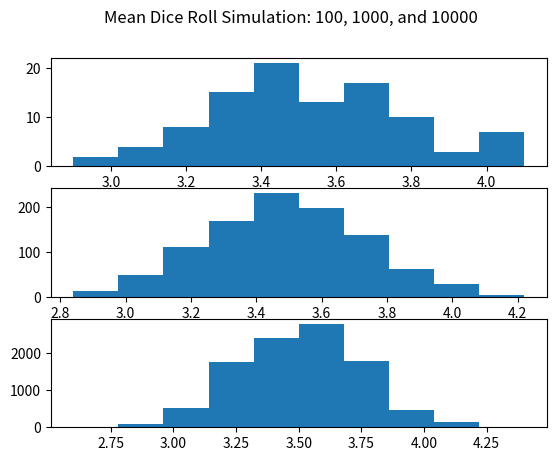

Here is the Python script that generated this plot:
import numpy as np
import pandas as pd
import matplotlib.pyplot as plt
%matplotlib inline

die = pd.DataFrame(
    {
        'Face': np.arange(1, 7),
    }
)
np.mean(die.sample(50, replace=True))

def face_mean_sim(nsim):
    """Simulates nsim repetions of 50 dice rolls and returns their sample mean."""
    means = np.array([])
    for i in np.arange(nsim):
        means = np.append(means, np.mean(die.sample(50, replace=True)))
    return means

fig, axs = plt.subplots(3)
fig.suptitle('Mean Dice Roll Simulation: 100, 1000, and 10000')
axs[0].hist(face_mean_sim(100))
axs[1].hist(face_mean_sim(1000))
axs[2].hist(face_mean_sim(10000))